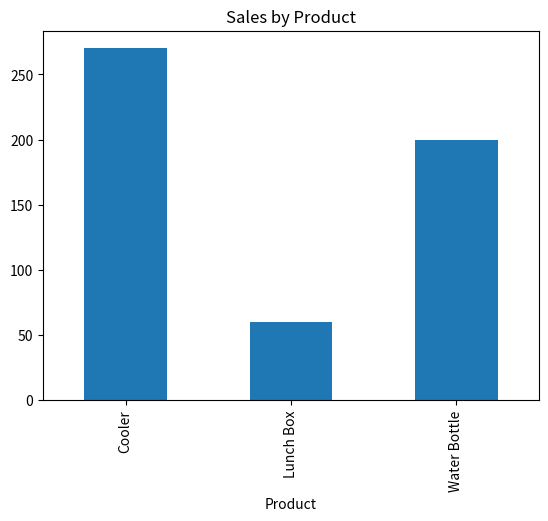

Write the Python code that produced this figure.
import pandas as pd
import matplotlib.pyplot as plt

# Example dataset
data = {
    "Product": ["Cooler", "Water Bottle", "Lunch Box", "Cooler", "Water Bottle"],
    "Sales": [120, 90, 60, 150, 110],
    "Month": ["Jan", "Jan", "Jan", "Feb", "Feb"]
}

df = pd.DataFrame(data)

# Total sales by product
sales_by_product = df.groupby("Product")["Sales"].sum()

print("Sales by Product:")
print(sales_by_product)

# Plot sales
sales_by_product.plot(kind="bar", title="Sales by Product")
plt.show()
